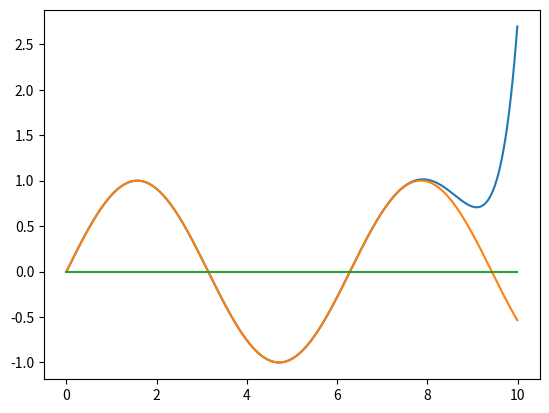

Write the Python code that produced this figure.
import numpy as np
import matplotlib.pyplot as plt

def fact(n):
    res = 1
    for i in range(1, n+1):
        res*=i
    return res

def sinxxx(x):
    res = 0
    n = 10
    while n>=0:
        res += ((-1)**n)*((x**(2*n+1))/fact(2*n+1))
        n -= 1
    return res

print(sinxxx(1))
print(np.sin(1))


x=[i/100 for i in range(1000)]
y=[np.sin(i) for i in x]

x1=[i/100 for i in range(1000)]
y1=[sinxxx(i) for i in x]

p=[0 for i in x]

plt.plot(x1,y1)
plt.plot(x,y)
plt.plot(x,p)
plt.show()